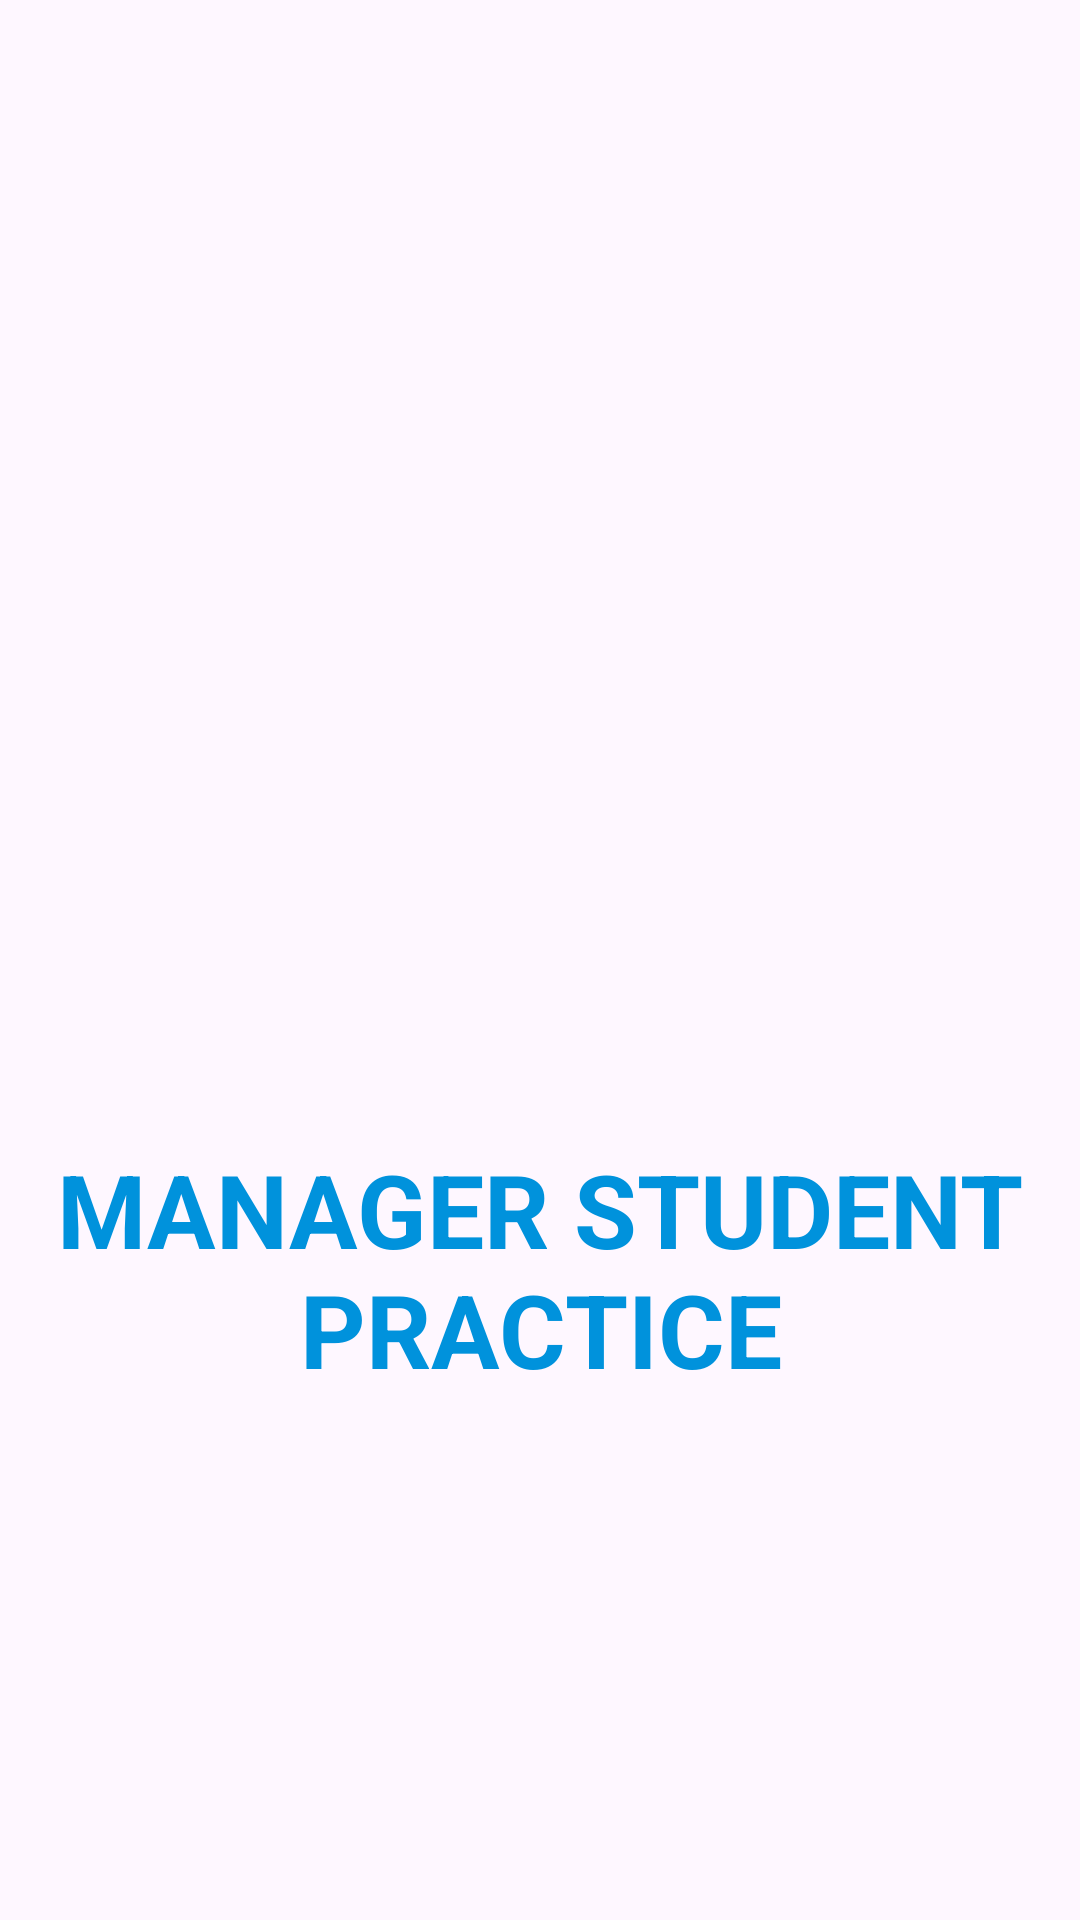

The Android layout XML behind this screen, and the referenced resources:
<!-- AndroidManifest.xml: application theme Theme.QuanLyThucTapSinhVien -->
<!-- res/layout/gui_home.xml -->
<?xml version="1.0" encoding="utf-8"?>
<LinearLayout xmlns:android="http://schemas.android.com/apk/res/android"
    android:layout_width="match_parent"
    android:layout_height="match_parent"
    android:gravity="center"
    android:orientation="vertical">

    <ImageView
        android:id="@+id/imageView"
        android:layout_width="261dp"
        android:layout_height="206dp"
        android:src="@drawable/l_home_tdc_background" />

    <TextView
        android:id="@+id/txtTitleLogo"
        android:layout_width="match_parent"
        android:layout_height="wrap_content"
        android:layout_margin="15dp"
        android:gravity="center"
        android:text="MANAGER STUDENT PRACTICE"
        android:textColor="#0092DC"
        android:textSize="34sp"
        android:textStyle="bold" />
</LinearLayout>
<!-- resources referenced by this layout -->
<resources>
  <style name="Theme.QuanLyThucTapSinhVien" parent="Base.Theme.QuanLyThucTapSinhVien" />
  <style name="Base.Theme.QuanLyThucTapSinhVien" parent="Theme.Material3.DayNight.NoActionBar">
          
          
      </style>
</resources>
